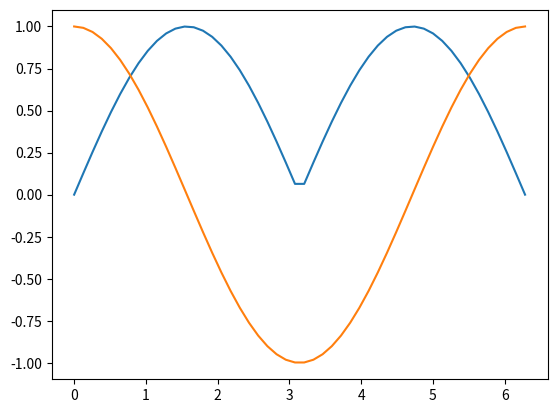
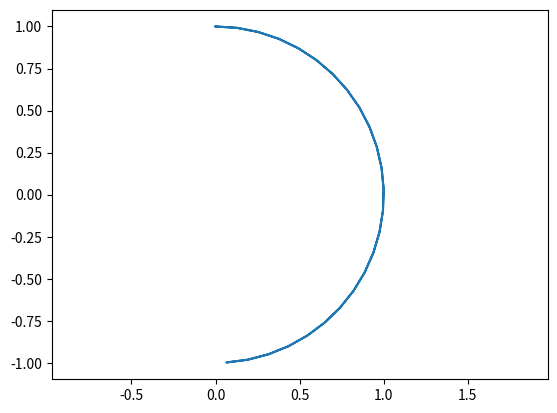

Here is the Python script that generated these plots, in order:
# A very simple script to prove that two functions x(t) y(t), if they are periodic, they produce a closed curve when we
# plot (x,y). This was useful as a proof of concept for the plotting of the predator-pray plots.

import numpy as np
from scipy.integrate import odeint
import matplotlib.pyplot as plt
import random

# Try other periodic functions! What happens if you include absolute values or squares?

x = np.linspace(0,2*np.pi)

A = np.absolute(np.sin(x))

B = np.cos(x)

plt.figure()

plt.plot(x,A)
plt.plot(x,B)

plt.figure()
plt.plot(A,B)
plt.axis('equal')

plt.show()